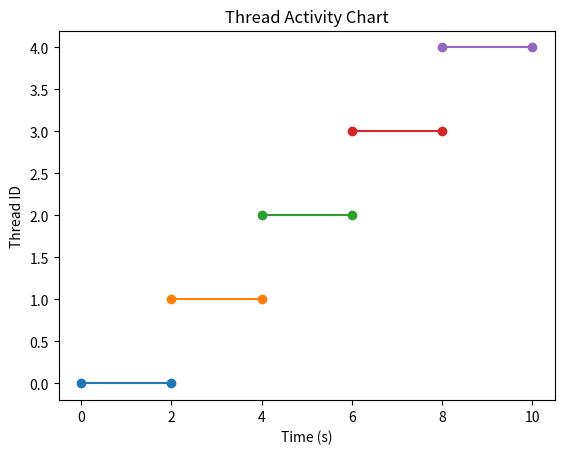

Generate this figure with matplotlib:
import time
import matplotlib.pyplot as plt

def initialize_times(num_threads):
    start_times = [0] * num_threads
    end_times = [0] * num_threads
    return start_times, end_times

def plot_activity_chart(start_times, end_times):
    # Normalize times
    min_start_time = min(start_times)
    start_times = [start_time - min_start_time for start_time in start_times]
    end_times = [end_time - min_start_time for end_time in end_times]

    # Plot the activity chart
    fig, ax = plt.subplots()
    for i in range(len(start_times)):
        ax.plot([start_times[i], end_times[i]], [i, i], marker='o')

    ax.set_xlabel('Time (s)')
    ax.set_ylabel('Thread ID')
    ax.set_title('Thread Activity Chart')
    plt.show()




def task(num_of_run, start_times, end_times):
    start_times[num_of_run] = time.time()
    time.sleep(2)
    end_times[num_of_run] = time.time()

if __name__ == "__main__":
    num_of_run = 5
    start_times, end_times = initialize_times(num_of_run)

    for i in range(num_of_run):
        task(i, start_times, end_times)

    plot_activity_chart(start_times, end_times)
